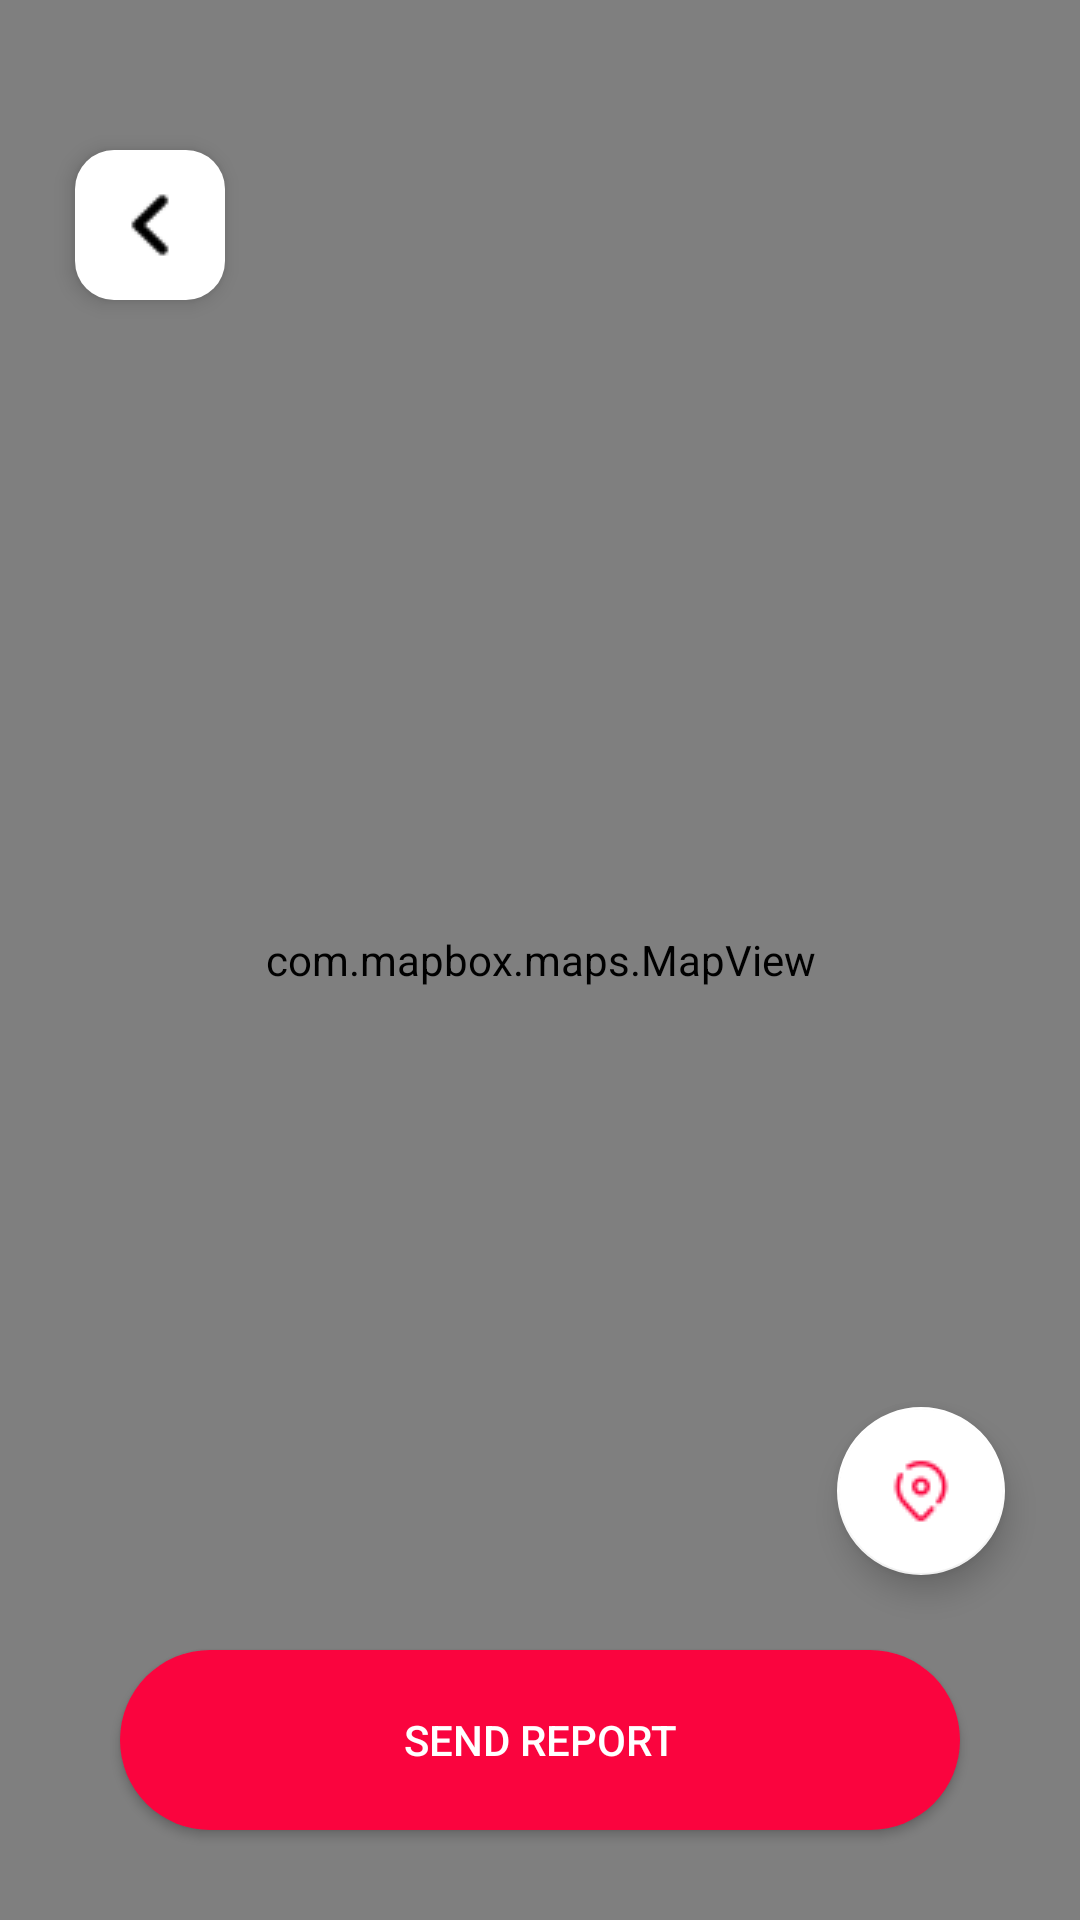

The Android layout XML behind this screen, and the referenced resources:
<!-- AndroidManifest.xml: application theme Theme._119 -->
<!-- res/layout/activity_map.xml -->
<?xml version="1.0" encoding="utf-8"?>
<androidx.constraintlayout.widget.ConstraintLayout
    xmlns:android="http://schemas.android.com/apk/res/android"
    xmlns:app="http://schemas.android.com/apk/res-auto"
    android:layout_width="match_parent"
    android:layout_height="match_parent">

    <com.mapbox.maps.MapView
        android:id="@+id/mapView"
        android:layout_width="match_parent"
        android:layout_height="match_parent"
        app:mapbox_resourcesAccessToken="@string/mapbox_access_token"
        />

    <ImageView
        android:id="@+id/imgCenterPin"
        android:layout_width="45dp"
        android:layout_height="45dp"
        android:src="@drawable/ic_location_pin"
        android:translationY="-22.5dp"
        app:layout_constraintBottom_toBottomOf="@id/mapView"
        app:layout_constraintEnd_toEndOf="@id/mapView"
        app:layout_constraintStart_toStartOf="@id/mapView"
        app:layout_constraintTop_toTopOf="@id/mapView" />

    <ImageButton
        android:id="@+id/btnMapBack"
        android:layout_width="50dp"
        android:layout_height="50dp"
        android:layout_marginStart="25dp"
        android:layout_marginTop="50dp"
        android:background="@drawable/back_button_bg"
        android:src="@drawable/back_arrow"
        android:scaleType="centerInside"

        android:backgroundTint="@null"
        android:stateListAnimator="@null"
        android:elevation="4dp"

        android:contentDescription="@string/back_btn_text"
        app:layout_constraintStart_toStartOf="parent"
        app:layout_constraintTop_toTopOf="parent"/>

    <com.google.android.material.floatingactionbutton.FloatingActionButton
        android:id="@+id/btnCurrentLocation"
        android:layout_width="wrap_content"
        android:layout_height="wrap_content"
        android:layout_marginEnd="25dp"
        android:layout_marginBottom="25dp"
        app:backgroundTint="#FFFFFF"
        app:elevation="6dp"
        app:fabSize="normal"
        android:src="@drawable/ic_my_location"
        app:layout_constraintBottom_toTopOf="@+id/btnSendReport"
        app:layout_constraintEnd_toEndOf="parent"
        app:tint="#FA043E" />

    <androidx.appcompat.widget.AppCompatButton
        android:id="@+id/btnSendReport"
        android:layout_width="280dp"
        android:layout_height="60dp"
        android:text="SEND REPORT"
        android:textColor="#FFFFFF"
        android:background="@drawable/button_bg"
        app:layout_constraintBottom_toBottomOf="parent"
        app:layout_constraintStart_toStartOf="parent"
        app:layout_constraintEnd_toEndOf="parent"
        android:layout_marginBottom="30dp"/>

</androidx.constraintlayout.widget.ConstraintLayout>
<!-- resources referenced by this layout -->
<resources>
  <!-- drawable back_arrow: png bitmap (drawable, 282 bytes) -->
  <!-- drawable back_button_bg (drawable) -->
  <?xml version="1.0" encoding="utf-8"?>
  <ripple xmlns:android="http://schemas.android.com/apk/res/android"
      android:color="#20000000"> <item android:id="@android:id/mask">
      <shape android:shape="rectangle">
          <solid android:color="@android:color/white" />
          <corners android:radius="13dp" />
      </shape>
  </item>
  
      <item>
          <shape android:shape="rectangle">
              <solid android:color="@color/mainWhite"/>
              <corners android:radius="13dp"/>
          </shape>
      </item>
  </ripple>
  <!-- drawable button_bg (drawable) -->
  <?xml version="1.0" encoding="utf-8"?>
  <ripple xmlns:android="http://schemas.android.com/apk/res/android"
      android:color="#40FFFFFF"> <item android:id="@android:id/mask">
      <shape android:shape="rectangle">
          <solid android:color="#FFFFFF" />
          <corners android:radius="45dp" />
      </shape>
  </item>
  
      <item>
          <shape android:shape="rectangle">
              <solid android:color="@color/mainRed" />
              <corners android:radius="45dp" />
          </shape>
      </item>
  </ripple>
  <!-- drawable ic_my_location: png bitmap (drawable, 626 bytes) -->
  <string name="back_btn_text">Back</string>
  <string name="mapbox_access_token">
  pk.eyJ1IjoibGFreTIwMDMiLCJhIjoiY21sbmdpdXE4MHNsdDNlcHVkb2FtYWQ0ZiJ9.Nj48QIGZ9wSy8Zuw7NEUjQ
  </string>
  <style name="Theme._119" parent="Theme.MaterialComponents.DayNight.NoActionBar">
          <item name="colorPrimary">@color/purple_500</item>
          <item name="colorPrimaryVariant">@color/purple_700</item>
          <item name="colorOnPrimary">@color/white</item>
          <item name="colorSecondary">@color/teal_200</item>
          <item name="colorSecondaryVariant">@color/teal_700</item>
          <item name="colorOnSecondary">@color/black</item>
          <item name="android:statusBarColor">?attr/colorPrimaryVariant</item>
      </style>
  <color name="mainWhite">#FFFFFF</color>
  <color name="mainRed">#FA043E</color>
  <color name="purple_500">#FFF</color>
  <color name="purple_700">#FFF</color>
  <color name="white">#FFFFFFFF</color>
  <color name="teal_200">#FF03DAC5</color>
  <color name="teal_700">#FF018786</color>
  <color name="black">#FF000000</color>
</resources>
